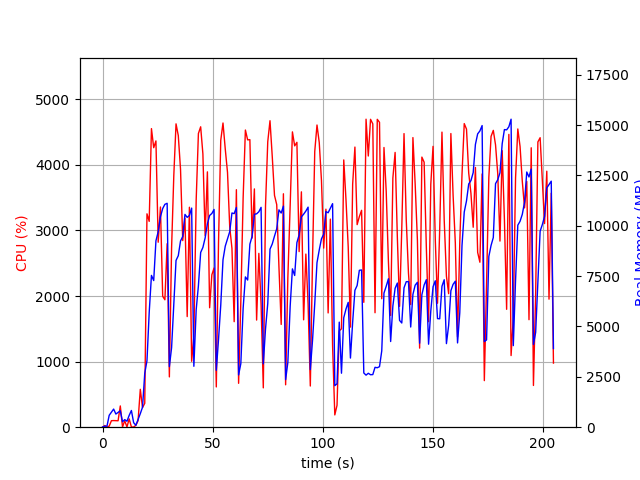

The data file committed next to this chart (first rows):
elapsed_time, nproc, cpu, mem_real, mem_virtual
4.696846008300781e-05, 1, 0.0, 10.08, 3186
1.007, 2, 25.8, 49.74, 160.6
2.015, 2, 2.0, 52.0, 162.7
3.025, 5, 16.8, 591.5, 2471
4.034, 4, 99.1, 745.2, 2529
5.043, 5, 101.1, 900, 3004
6.052, 3, 100.2, 653.4, 2102
7.06, 3, 98.1, 730.5, 2102
8.069, 4, 324.3, 813.8, 2858
9.081, 3, 3.0, 272, 1566
10.09, 3, 99.1, 376.4, 1670
11.1, 3, 3.0, 296.2, 1587
12.11, 4, 126.7, 588.3, 2215
13.12, 6, 3.0, 830, 3039
14.13, 3, 2.0, 225.4, 1534
15.14, 1, 28.7, 94.5, 774.1
16.15, 1, 99.9, 386.5, 1894
17.16, 1, 577.9, 672.7, 5466
18.18, 1, 298.5, 993.1, 7214
19.19, 1, 365.2, 2679, 11707
20.2, 1, 3254, 3301, 11707
21.21, 1, 3138, 5692, 11771
22.23, 1, 4553, 7536, 17379
23.26, 1, 4262, 7279, 20869
24.27, 1, 4365, 9252, 20869
25.29, 1, 2820, 9704, 20869
26.32, 1, 3358, 10445, 20949
27.34, 1, 1996, 10855, 20949
28.35, 1, 1943, 11066, 20949
29.37, 1, 2798, 11116, 21045
30.38, 1, 766.9, 3007, 21045
31.38, 1, 2733, 3943, 21045
32.39, 1, 3838, 6123, 21045
33.4, 1, 4626, 8279, 21296
34.43, 1, 4447, 8515, 21676
35.44, 1, 3935, 9244, 21676
36.45, 1, 2846, 9469, 21676
37.47, 1, 3187, 10564, 21676
38.48, 1, 1687, 10417, 21676
39.49, 1, 3354, 10512, 21676
40.5, 1, 1005, 10877, 21676
41.51, 1, 1387, 3024, 21676
42.57, 1, 3465, 5832, 21676
43.58, 1, 4478, 7020, 21727
44.6, 1, 4580, 8675, 21867
45.62, 1, 4167, 8924, 21867
46.64, 1, 2922, 9395, 21867
47.66, 1, 3893, 10096, 21867
48.68, 1, 1822, 10511, 21867
49.69, 1, 2324, 10610, 21867
50.7, 1, 2427, 10809, 21867
51.71, 1, 614.0, 2826, 21867
52.72, 1, 2813, 4351, 21867
53.73, 1, 4375, 6058, 21867
54.76, 1, 4638, 8312, 22059
55.78, 1, 4242, 8989, 22101
56.8, 1, 3885, 9346, 22101
57.81, 1, 3055, 9707, 22101
58.82, 1, 2727, 10634, 22101
59.83, 1, 1609, 10603, 22101
... 143 more rows
